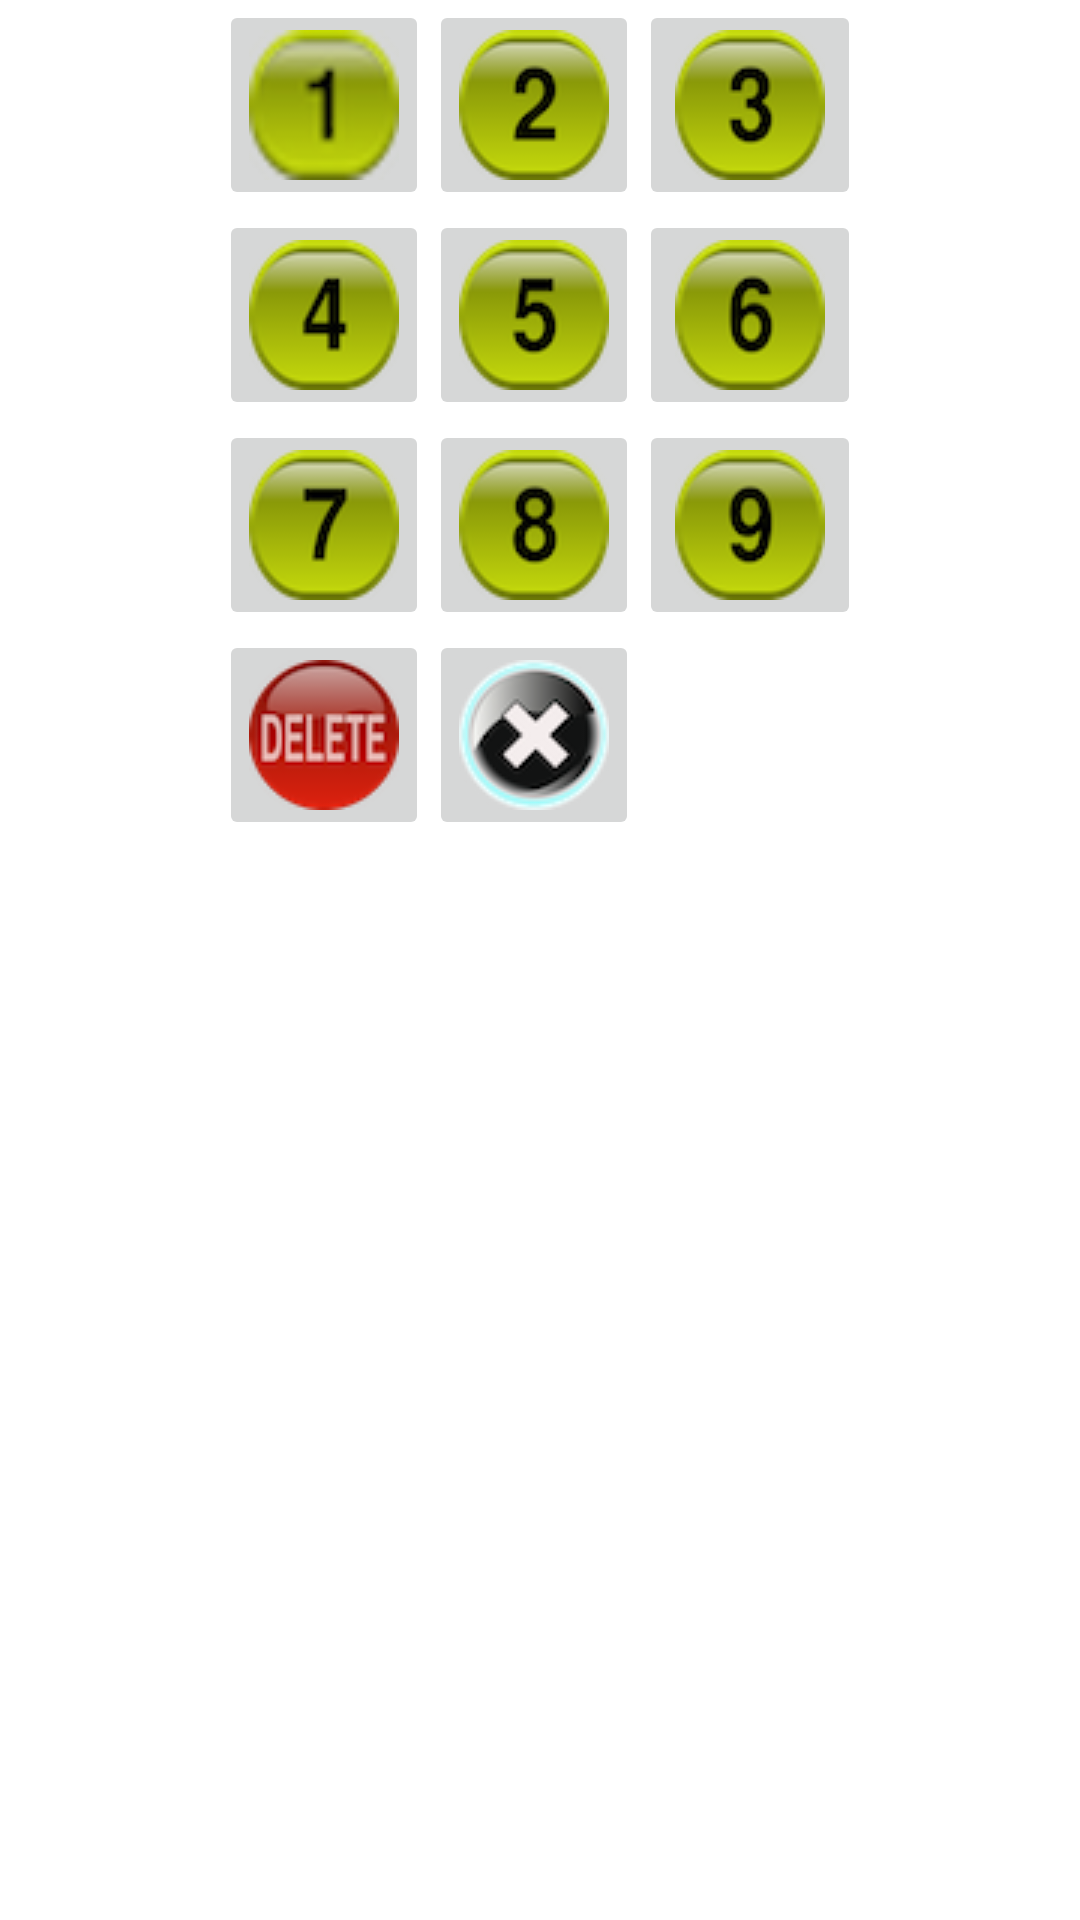

Layout XML and referenced resources for this Android screen:
<!-- AndroidManifest.xml: fallback theme Theme.MaterialComponents.DayNight.NoActionBar -->
<!-- res/layout/dialog_enter.xml -->
<?xml version="1.0" encoding="utf-8"?>
<LinearLayout xmlns:android="http://schemas.android.com/apk/res/android"
    android:layout_width="match_parent"
    android:layout_height="match_parent"
    android:orientation="vertical" >

    <TableLayout
        android:layout_width="wrap_content"
        android:layout_height="wrap_content"
        android:layout_gravity="center" >

        <TableRow
            android:id="@+id/tableRow1"
            android:layout_width="wrap_content"
            android:layout_height="wrap_content" >

            <ImageButton
                android:id="@+id/num1ImageButton"
                android:layout_width="wrap_content"
                android:layout_height="wrap_content"
                android:padding="10dp"
                android:src="@drawable/num1" />

            <ImageButton
                android:id="@+id/num2ImageButton"
                android:layout_width="wrap_content"
                android:layout_height="wrap_content"
                android:padding="10dp"
                android:src="@drawable/num2" />

            <ImageButton
                android:id="@+id/num3ImageButton"
                android:layout_width="wrap_content"
                android:layout_height="wrap_content"
                android:padding="10dp"
                android:src="@drawable/num3" />

        </TableRow>

        <TableRow
            android:id="@+id/tableRow2"
            android:layout_width="wrap_content"
            android:layout_height="wrap_content" >

            <ImageButton
                android:id="@+id/num4ImageButton"
                android:layout_width="wrap_content"
                android:layout_height="wrap_content"
                android:padding="10dp"
                android:src="@drawable/num4" />

            <ImageButton
                android:id="@+id/num5ImageButton"
                android:layout_width="wrap_content"
                android:layout_height="wrap_content"
                android:padding="10dp"
                android:src="@drawable/num5" />

            <ImageButton
                android:id="@+id/num6ImageButton"
                android:layout_width="wrap_content"
                android:layout_height="wrap_content"
                android:padding="10dp"
                android:src="@drawable/num6" />

        </TableRow>

        <TableRow
            android:id="@+id/tableRow3"
            android:layout_width="wrap_content"
            android:layout_height="wrap_content" >

            <ImageButton
                android:id="@+id/num7ImageButton"
                android:layout_width="wrap_content"
                android:layout_height="wrap_content"
                android:padding="10dp"
                android:src="@drawable/num7" />

            <ImageButton
                android:id="@+id/num8ImageButton"
                android:layout_width="wrap_content"
                android:layout_height="wrap_content"
                android:padding="10dp"
                android:src="@drawable/num8" />

            <ImageButton
                android:id="@+id/num9ImageButton"
                android:layout_width="wrap_content"
                android:layout_height="wrap_content"
                android:src="@drawable/num9" />

        </TableRow>

        <TableRow
            android:id="@+id/tableRow4"
            android:layout_width="wrap_content"
            android:layout_height="wrap_content" >

            
			

            <ImageButton
                android:id="@+id/deleteImageButton"
                android:layout_width="wrap_content"
                android:layout_height="wrap_content"
                android:padding="10dp"
                android:src="@drawable/delete_btn" />

            <ImageButton
                android:id="@+id/cancelImageButton"
                android:layout_width="wrap_content"
                android:layout_height="wrap_content"
                android:padding="10dp"
                android:src="@drawable/cancel_btn" />

        </TableRow>

    </TableLayout>

</LinearLayout>
<!-- resources referenced by this layout -->
<resources>
  <!-- drawable cancel_btn: png bitmap (drawable-mdpi, 7926 bytes) -->
  <!-- drawable delete_btn: png bitmap (drawable-mdpi, 7257 bytes) -->
  <!-- drawable num1: png bitmap (drawable-mdpi, 7305 bytes) -->
  <!-- drawable num2: png bitmap (drawable-mdpi, 6479 bytes) -->
  <!-- drawable num3: png bitmap (drawable-mdpi, 6669 bytes) -->
  <!-- drawable num4: png bitmap (drawable-mdpi, 6319 bytes) -->
  <!-- drawable num5: png bitmap (drawable-mdpi, 6590 bytes) -->
  <!-- drawable num6: png bitmap (drawable-mdpi, 6650 bytes) -->
  <!-- drawable num7: png bitmap (drawable-mdpi, 6227 bytes) -->
  <!-- drawable num8: png bitmap (drawable-mdpi, 6696 bytes) -->
  <!-- drawable num9: png bitmap (drawable-mdpi, 6683 bytes) -->
</resources>
